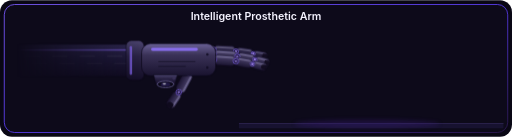
t = 0.00 s
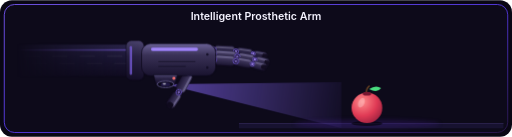
t = 1.73 s
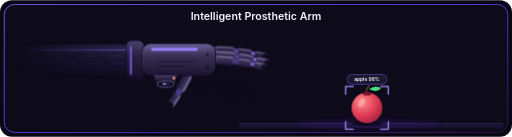
t = 3.35 s
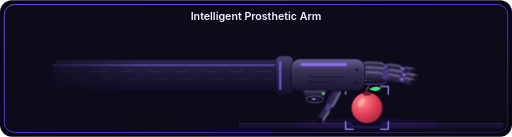
t = 5.01 s
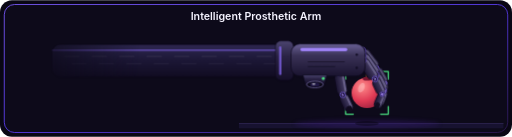
t = 6.60 s
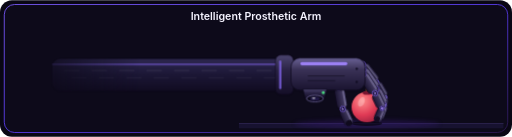
t = 8.15 s

The animated SVG that drew these frames (rendered in a browser with its animation timeline set to each time). Animation: 22 CSS @keyframes rules; one cycle of 10.00 s, repeats indefinitely.

<svg xmlns="http://www.w3.org/2000/svg" width="1200" height="320" viewBox="0 0 1200 320" role="img" aria-label="Intelligent Prosthetic Arm">
<defs>
<linearGradient id="bdr" x1="0" y1="0" x2="1" y2="1"><stop offset="0" stop-color="#7c5cff"/><stop offset=".5" stop-color="#5b3df5"/><stop offset="1" stop-color="#2b174f"/></linearGradient>
<clipPath id="inner"><rect x="12" y="12" width="1176" height="296" rx="22"/></clipPath>

<linearGradient id="metal" x1="0" y1="0" x2="0" y2="1"><stop offset="0" stop-color="#6a6196"/><stop offset=".35" stop-color="#3b3358"/><stop offset="1" stop-color="#1a1430"/></linearGradient>
<linearGradient id="metalD" x1="0" y1="0" x2="0" y2="1"><stop offset="0" stop-color="#4c4570"/><stop offset=".4" stop-color="#2a2345"/><stop offset="1" stop-color="#150f28"/></linearGradient>
<linearGradient id="sleeve" x1="0" y1="0" x2="0" y2="1"><stop offset="0" stop-color="#2e2850"/><stop offset=".5" stop-color="#1c1736"/><stop offset="1" stop-color="#110c22"/></linearGradient>
<radialGradient id="apple" cx=".35" cy=".3" r=".85"><stop offset="0" stop-color="#ff8a8a"/><stop offset=".55" stop-color="#e03a55"/><stop offset="1" stop-color="#8f1d3b"/></radialGradient>
<linearGradient id="cone" gradientUnits="userSpaceOnUse" x1="388.0" y1="196.8" x2="804" y2="252"><stop offset="0" stop-color="#8b6cff" stop-opacity=".6"/><stop offset="1" stop-color="#8b6cff" stop-opacity=".06"/></linearGradient>
<linearGradient id="fadeL" gradientUnits="userSpaceOnUse" x1="40" y1="0" x2="330" y2="0"><stop offset="0" stop-color="#000"/><stop offset="1" stop-color="#fff"/></linearGradient>
<mask id="mfade" maskUnits="userSpaceOnUse" x="0" y="0" width="1200" height="320"><rect width="1200" height="320" fill="url(#fadeL)"/></mask>
<clipPath id="conec"><polygon points="388.0,196.8 800,192 800,300"/></clipPath>
<filter id="blur5" x="-50%" y="-50%" width="200%" height="200%"><feGaussianBlur stdDeviation="5"/></filter>
</defs>
<style>text{font-family:Inter,-apple-system,'Segoe UI',Helvetica,Arial,sans-serif}@keyframes a1{0%{transform:translate(0px,0px) rotate(0deg) scale(0.4,1);opacity:0;animation-timing-function:cubic-bezier(.45,0,.2,1)}9%{transform:translate(0px,0px) rotate(0deg) scale(0.4,1);opacity:0;animation-timing-function:cubic-bezier(.45,0,.2,1)}10%{transform:translate(0px,0px) rotate(0deg) scale(1,1);opacity:1;animation-timing-function:cubic-bezier(.45,0,.2,1)}62%{transform:translate(0px,0px) rotate(0deg) scale(1,1);opacity:1;animation-timing-function:cubic-bezier(.45,0,.2,1)}70%{transform:translate(0px,0px) rotate(0deg) scale(0.7,1);opacity:0.45;animation-timing-function:cubic-bezier(.45,0,.2,1)}77%{transform:translate(0px,0px) rotate(0deg) scale(0.7,1);opacity:0.45;animation-timing-function:cubic-bezier(.45,0,.2,1)}83%{transform:translate(0px,0px) rotate(0deg) scale(1,1);opacity:1;animation-timing-function:cubic-bezier(.45,0,.2,1)}90%{transform:translate(0px,0px) rotate(0deg) scale(1,1);opacity:1;animation-timing-function:cubic-bezier(.45,0,.2,1)}95%{transform:translate(0px,0px) rotate(0deg) scale(1,1);opacity:0;animation-timing-function:cubic-bezier(.45,0,.2,1)}100%{transform:translate(0px,0px) rotate(0deg) scale(0.4,1);opacity:0}}.a1{animation:a1 10.0s infinite}@keyframes a2{0%{transform:translate(0px,-95px) rotate(0deg) scale(1,1);opacity:0;animation-timing-function:cubic-bezier(.45,0,.2,1)}4%{transform:translate(0px,-95px) rotate(0deg) scale(1,1);opacity:0;animation-timing-function:cubic-bezier(.45,0,.2,1)}5%{transform:translate(0px,-95px) rotate(0deg) scale(1,1);opacity:1;animation-timing-function:cubic-bezier(.5,0,1,.6)}9.5%{transform:translate(0px,0px) rotate(0deg) scale(1,1);opacity:1;animation-timing-function:cubic-bezier(.45,0,.2,1)}10.5%{transform:translate(0px,-9px) rotate(0deg) scale(1,1);opacity:1;animation-timing-function:ease-out}11.8%{transform:translate(0px,0px) rotate(0deg) scale(1,1);opacity:1;animation-timing-function:cubic-bezier(.45,0,.2,1)}62%{transform:translate(0px,0px) rotate(0deg) scale(1,1);opacity:1;animation-timing-function:cubic-bezier(.45,0,.2,1)}70%{transform:translate(0px,-46px) rotate(0deg) scale(1,1);opacity:1;animation-timing-function:cubic-bezier(.45,0,.2,1)}77%{transform:translate(0px,-46px) rotate(0deg) scale(1,1);opacity:1;animation-timing-function:cubic-bezier(.45,0,.2,1)}83%{transform:translate(0px,0px) rotate(0deg) scale(1,1);opacity:1;animation-timing-function:cubic-bezier(.45,0,.2,1)}90%{transform:translate(0px,0px) rotate(0deg) scale(1,1);opacity:1;animation-timing-function:cubic-bezier(.45,0,.2,1)}95%{transform:translate(0px,0px) rotate(0deg) scale(1,1);opacity:0;animation-timing-function:cubic-bezier(.45,0,.2,1)}96%{transform:translate(0px,-95px) rotate(0deg) scale(1,1);opacity:0;animation-timing-function:cubic-bezier(.45,0,.2,1)}100%{transform:translate(0px,-95px) rotate(0deg) scale(1,1);opacity:0}}.a2{animation:a2 10.0s infinite}@keyframes a3{0%{opacity:0;animation-timing-function:cubic-bezier(.45,0,.2,1)}14%{opacity:0;animation-timing-function:cubic-bezier(.45,0,.2,1)}18%{opacity:1;animation-timing-function:cubic-bezier(.45,0,.2,1)}30%{opacity:1;animation-timing-function:cubic-bezier(.45,0,.2,1)}34%{opacity:0;animation-timing-function:cubic-bezier(.45,0,.2,1)}100%{opacity:0}}.a3{animation:a3 10.0s infinite}@keyframes a4{0%{transform:translate(388px,0px) rotate(0deg) scale(1,1);opacity:0;animation-timing-function:linear}18%{transform:translate(388px,0px) rotate(0deg) scale(1,1);opacity:0;animation-timing-function:linear}19%{transform:translate(388px,0px) rotate(0deg) scale(1,1);opacity:1;animation-timing-function:linear}30%{transform:translate(800px,0px) rotate(0deg) scale(1,1);opacity:1;animation-timing-function:linear}31%{transform:translate(800px,0px) rotate(0deg) scale(1,1);opacity:0;animation-timing-function:linear}100%{transform:translate(388px,0px) rotate(0deg) scale(1,1);opacity:0}}.a4{animation:a4 10.0s infinite}@keyframes a5{0%{transform:translate(0px,0px) rotate(0deg) scale(1.5,1.5);opacity:0;animation-timing-function:cubic-bezier(.45,0,.2,1)}20%{transform:translate(0px,0px) rotate(0deg) scale(1.5,1.5);opacity:0;animation-timing-function:cubic-bezier(.45,0,.2,1)}26%{transform:translate(0px,0px) rotate(0deg) scale(1,1);opacity:1;animation-timing-function:cubic-bezier(.45,0,.2,1)}28%{transform:translate(0px,0px) rotate(0deg) scale(1.06,1.06);opacity:1;animation-timing-function:cubic-bezier(.45,0,.2,1)}30%{transform:translate(0px,0px) rotate(0deg) scale(1,1);opacity:1;animation-timing-function:cubic-bezier(.45,0,.2,1)}51%{transform:translate(0px,0px) rotate(0deg) scale(1,1);opacity:1;animation-timing-function:cubic-bezier(.45,0,.2,1)}53%{transform:translate(0px,0px) rotate(0deg) scale(1,1);opacity:0;animation-timing-function:cubic-bezier(.45,0,.2,1)}100%{transform:translate(0px,0px) rotate(0deg) scale(1,1);opacity:0}}.a5{animation:a5 10.0s infinite}@keyframes a6{0%{transform:translate(0px,0px) rotate(0deg) scale(1,1);opacity:0;animation-timing-function:cubic-bezier(.45,0,.2,1)}59%{transform:translate(0px,0px) rotate(0deg) scale(1.12,1.12);opacity:0;animation-timing-function:cubic-bezier(.45,0,.2,1)}61%{transform:translate(0px,0px) rotate(0deg) scale(1,1);opacity:1;animation-timing-function:cubic-bezier(.45,0,.2,1)}62%{transform:translate(0px,0px) rotate(0deg) scale(1,1);opacity:1;animation-timing-function:cubic-bezier(.45,0,.2,1)}70%{transform:translate(0px,-46px) rotate(0deg) scale(1,1);opacity:1;animation-timing-function:cubic-bezier(.45,0,.2,1)}73%{transform:translate(0px,-46px) rotate(0deg) scale(1,1);opacity:0;animation-timing-function:cubic-bezier(.45,0,.2,1)}73.1%{transform:translate(0px,0px) rotate(0deg) scale(1,1);opacity:0;animation-timing-function:cubic-bezier(.45,0,.2,1)}100%{transform:translate(0px,0px) rotate(0deg) scale(1,1);opacity:0}}.a6{animation:a6 10.0s infinite}@keyframes a7{0%{transform:translate(0px,202px) rotate(0deg) scale(1,1);opacity:0;animation-timing-function:linear}22%{transform:translate(0px,202px) rotate(0deg) scale(1,1);opacity:0;animation-timing-function:linear}23%{transform:translate(0px,206px) rotate(0deg) scale(1,1);opacity:1;animation-timing-function:linear}28%{transform:translate(0px,298px) rotate(0deg) scale(1,1);opacity:1;animation-timing-function:linear}31%{transform:translate(0px,208px) rotate(0deg) scale(1,1);opacity:1;animation-timing-function:linear}33%{transform:translate(0px,208px) rotate(0deg) scale(1,1);opacity:0;animation-timing-function:linear}100%{transform:translate(0px,202px) rotate(0deg) scale(1,1);opacity:0}}.a7{animation:a7 10.0s infinite}@keyframes a8{0%{transform:translate(0px,6px) rotate(0deg) scale(1,1);opacity:0;animation-timing-function:cubic-bezier(.45,0,.2,1)}29%{transform:translate(0px,6px) rotate(0deg) scale(1,1);opacity:0;animation-timing-function:cubic-bezier(.45,0,.2,1)}31.5%{transform:translate(0px,0px) rotate(0deg) scale(1,1);opacity:1;animation-timing-function:cubic-bezier(.45,0,.2,1)}51%{transform:translate(0px,0px) rotate(0deg) scale(1,1);opacity:1;animation-timing-function:cubic-bezier(.45,0,.2,1)}53%{transform:translate(0px,0px) rotate(0deg) scale(1,1);opacity:0;animation-timing-function:cubic-bezier(.45,0,.2,1)}100%{transform:translate(0px,0px) rotate(0deg) scale(1,1);opacity:0}}.a8{animation:a8 10.0s infinite}@keyframes a9{0%{transform:translate(0px,0px) rotate(6deg) scale(1,1);animation-timing-function:cubic-bezier(.45,0,.2,1)}51%{transform:translate(0px,0px) rotate(6deg) scale(1,1);animation-timing-function:cubic-bezier(.45,0,.2,1)}59.5%{transform:translate(0px,0px) rotate(-15deg) scale(1,1);animation-timing-function:cubic-bezier(.45,0,.2,1)}83%{transform:translate(0px,0px) rotate(-15deg) scale(1,1);animation-timing-function:cubic-bezier(.45,0,.2,1)}88%{transform:translate(0px,0px) rotate(6deg) scale(1,1);animation-timing-function:cubic-bezier(.45,0,.2,1)}100%{transform:translate(0px,0px) rotate(6deg) scale(1,1)}}.a9{animation:a9 10.0s infinite}@keyframes a10{0%{transform:translate(0px,0px) rotate(118deg) scale(1,1);animation-timing-function:cubic-bezier(.45,0,.2,1)}51%{transform:translate(0px,0px) rotate(118deg) scale(1,1);animation-timing-function:cubic-bezier(.45,0,.2,1)}59.5%{transform:translate(0px,0px) rotate(80deg) scale(1,1);animation-timing-function:cubic-bezier(.45,0,.2,1)}83%{transform:translate(0px,0px) rotate(80deg) scale(1,1);animation-timing-function:cubic-bezier(.45,0,.2,1)}88%{transform:translate(0px,0px) rotate(118deg) scale(1,1);animation-timing-function:cubic-bezier(.45,0,.2,1)}100%{transform:translate(0px,0px) rotate(118deg) scale(1,1)}}.a10{animation:a10 10.0s infinite}@keyframes a11{0%{transform:translate(0px,0px) rotate(3deg) scale(1,1);animation-timing-function:cubic-bezier(.45,0,.2,1)}52%{transform:translate(0px,0px) rotate(3deg) scale(1,1);animation-timing-function:cubic-bezier(.45,0,.2,1)}60.5%{transform:translate(0px,0px) rotate(46deg) scale(1,1);animation-timing-function:cubic-bezier(.45,0,.2,1)}83%{transform:translate(0px,0px) rotate(46deg) scale(1,1);animation-timing-function:cubic-bezier(.45,0,.2,1)}88%{transform:translate(0px,0px) rotate(3deg) scale(1,1);animation-timing-function:cubic-bezier(.45,0,.2,1)}100%{transform:translate(0px,0px) rotate(3deg) scale(1,1)}}.a11{animation:a11 10.0s infinite}@keyframes a12{0%{transform:translate(0px,0px) rotate(5deg) scale(1,1);animation-timing-function:cubic-bezier(.45,0,.2,1)}52%{transform:translate(0px,0px) rotate(5deg) scale(1,1);animation-timing-function:cubic-bezier(.45,0,.2,1)}60.5%{transform:translate(0px,0px) rotate(8deg) scale(1,1);animation-timing-function:cubic-bezier(.45,0,.2,1)}83%{transform:translate(0px,0px) rotate(8deg) scale(1,1);animation-timing-function:cubic-bezier(.45,0,.2,1)}88%{transform:translate(0px,0px) rotate(5deg) scale(1,1);animation-timing-function:cubic-bezier(.45,0,.2,1)}100%{transform:translate(0px,0px) rotate(5deg) scale(1,1)}}.a12{animation:a12 10.0s infinite}@keyframes a13{0%{transform:translate(0px,0px) rotate(3deg) scale(1,1);animation-timing-function:cubic-bezier(.45,0,.2,1)}52%{transform:translate(0px,0px) rotate(3deg) scale(1,1);animation-timing-function:cubic-bezier(.45,0,.2,1)}60.5%{transform:translate(0px,0px) rotate(52deg) scale(1,1);animation-timing-function:cubic-bezier(.45,0,.2,1)}83%{transform:translate(0px,0px) rotate(52deg) scale(1,1);animation-timing-function:cubic-bezier(.45,0,.2,1)}88%{transform:translate(0px,0px) rotate(3deg) scale(1,1);animation-timing-function:cubic-bezier(.45,0,.2,1)}100%{transform:translate(0px,0px) rotate(3deg) scale(1,1)}}.a13{animation:a13 10.0s infinite}@keyframes a14{0%{transform:translate(0px,0px) rotate(4deg) scale(1,1);animation-timing-function:cubic-bezier(.45,0,.2,1)}51.2%{transform:translate(0px,0px) rotate(4deg) scale(1,1);animation-timing-function:cubic-bezier(.45,0,.2,1)}59.7%{transform:translate(0px,0px) rotate(48deg) scale(1,1);animation-timing-function:cubic-bezier(.45,0,.2,1)}83%{transform:translate(0px,0px) rotate(48deg) scale(1,1);animation-timing-function:cubic-bezier(.45,0,.2,1)}88%{transform:translate(0px,0px) rotate(4deg) scale(1,1);animation-timing-function:cubic-bezier(.45,0,.2,1)}100%{transform:translate(0px,0px) rotate(4deg) scale(1,1)}}.a14{animation:a14 10.0s infinite}@keyframes a15{0%{transform:translate(0px,0px) rotate(6deg) scale(1,1);animation-timing-function:cubic-bezier(.45,0,.2,1)}51.2%{transform:translate(0px,0px) rotate(6deg) scale(1,1);animation-timing-function:cubic-bezier(.45,0,.2,1)}59.7%{transform:translate(0px,0px) rotate(8deg) scale(1,1);animation-timing-function:cubic-bezier(.45,0,.2,1)}83%{transform:translate(0px,0px) rotate(8deg) scale(1,1);animation-timing-function:cubic-bezier(.45,0,.2,1)}88%{transform:translate(0px,0px) rotate(6deg) scale(1,1);animation-timing-function:cubic-bezier(.45,0,.2,1)}100%{transform:translate(0px,0px) rotate(6deg) scale(1,1)}}.a15{animation:a15 10.0s infinite}@keyframes a16{0%{transform:translate(0px,0px) rotate(4deg) scale(1,1);animation-timing-function:cubic-bezier(.45,0,.2,1)}51.2%{transform:translate(0px,0px) rotate(4deg) scale(1,1);animation-timing-function:cubic-bezier(.45,0,.2,1)}59.7%{transform:translate(0px,0px) rotate(55deg) scale(1,1);animation-timing-function:cubic-bezier(.45,0,.2,1)}83%{transform:translate(0px,0px) rotate(55deg) scale(1,1);animation-timing-function:cubic-bezier(.45,0,.2,1)}88%{transform:translate(0px,0px) rotate(4deg) scale(1,1);animation-timing-function:cubic-bezier(.45,0,.2,1)}100%{transform:translate(0px,0px) rotate(4deg) scale(1,1)}}.a16{animation:a16 10.0s infinite}@keyframes a17{0%{transform:translate(0px,0px) rotate(4deg) scale(1,1);animation-timing-function:cubic-bezier(.45,0,.2,1)}50.5%{transform:translate(0px,0px) rotate(4deg) scale(1,1);animation-timing-function:cubic-bezier(.45,0,.2,1)}59%{transform:translate(0px,0px) rotate(48deg) scale(1,1);animation-timing-function:cubic-bezier(.45,0,.2,1)}83%{transform:translate(0px,0px) rotate(48deg) scale(1,1);animation-timing-function:cubic-bezier(.45,0,.2,1)}88%{transform:translate(0px,0px) rotate(4deg) scale(1,1);animation-timing-function:cubic-bezier(.45,0,.2,1)}100%{transform:translate(0px,0px) rotate(4deg) scale(1,1)}}.a17{animation:a17 10.0s infinite}@keyframes a18{0%{transform:translate(0px,0px) rotate(6deg) scale(1,1);animation-timing-function:cubic-bezier(.45,0,.2,1)}50.5%{transform:translate(0px,0px) rotate(6deg) scale(1,1);animation-timing-function:cubic-bezier(.45,0,.2,1)}59%{transform:translate(0px,0px) rotate(8deg) scale(1,1);animation-timing-function:cubic-bezier(.45,0,.2,1)}83%{transform:translate(0px,0px) rotate(8deg) scale(1,1);animation-timing-function:cubic-bezier(.45,0,.2,1)}88%{transform:translate(0px,0px) rotate(6deg) scale(1,1);animation-timing-function:cubic-bezier(.45,0,.2,1)}100%{transform:translate(0px,0px) rotate(6deg) scale(1,1)}}.a18{animation:a18 10.0s infinite}@keyframes a19{0%{transform:translate(0px,0px) rotate(4deg) scale(1,1);animation-timing-function:cubic-bezier(.45,0,.2,1)}50.5%{transform:translate(0px,0px) rotate(4deg) scale(1,1);animation-timing-function:cubic-bezier(.45,0,.2,1)}59%{transform:translate(0px,0px) rotate(57deg) scale(1,1);animation-timing-function:cubic-bezier(.45,0,.2,1)}83%{transform:translate(0px,0px) rotate(57deg) scale(1,1);animation-timing-function:cubic-bezier(.45,0,.2,1)}88%{transform:translate(0px,0px) rotate(4deg) scale(1,1);animation-timing-function:cubic-bezier(.45,0,.2,1)}100%{transform:translate(0px,0px) rotate(4deg) scale(1,1)}}.a19{animation:a19 10.0s infinite}@keyframes a20{0%{opacity:0.2;animation-timing-function:cubic-bezier(.45,0,.2,1)}25%{opacity:0.9;animation-timing-function:cubic-bezier(.45,0,.2,1)}50%{opacity:0.2;animation-timing-function:cubic-bezier(.45,0,.2,1)}75%{opacity:0.9;animation-timing-function:cubic-bezier(.45,0,.2,1)}100%{opacity:0.2}}.a20{animation:a20 10.0s infinite}@keyframes a21{0%{fill:#3a3158;animation-timing-function:cubic-bezier(.45,0,.2,1)}13%{fill:#3a3158;animation-timing-function:cubic-bezier(.45,0,.2,1)}15%{fill:#f87171;animation-timing-function:cubic-bezier(.45,0,.2,1)}33%{fill:#f87171;animation-timing-function:cubic-bezier(.45,0,.2,1)}35%{fill:#4ade80;animation-timing-function:cubic-bezier(.45,0,.2,1)}96%{fill:#4ade80;animation-timing-function:cubic-bezier(.45,0,.2,1)}98%{fill:#3a3158;animation-timing-function:cubic-bezier(.45,0,.2,1)}100%{fill:#3a3158}}.a21{animation:a21 10.0s infinite}@keyframes a22{0%{transform:translate(0px,0px) rotate(0deg) scale(1,1);animation-timing-function:cubic-bezier(.45,0,.2,1)}34%{transform:translate(0px,0px) rotate(0deg) scale(1,1);animation-timing-function:cubic-bezier(.45,0,.2,1)}44%{transform:translate(260px,11.8px) rotate(0deg) scale(1,1);animation-timing-function:cubic-bezier(.45,0,.2,1)}50.5%{transform:translate(350px,35.8px) rotate(0deg) scale(1,1);animation-timing-function:cubic-bezier(.45,0,.2,1)}62%{transform:translate(350px,35.8px) rotate(0deg) scale(1,1);animation-timing-function:cubic-bezier(.45,0,.2,1)}70%{transform:translate(350px,-10.2px) rotate(0deg) scale(1,1);animation-timing-function:cubic-bezier(.45,0,.2,1)}77%{transform:translate(350px,-10.2px) rotate(0deg) scale(1,1);animation-timing-function:cubic-bezier(.45,0,.2,1)}83%{transform:translate(350px,35.8px) rotate(0deg) scale(1,1);animation-timing-function:cubic-bezier(.45,0,.2,1)}88%{transform:translate(350px,35.8px) rotate(0deg) scale(1,1);animation-timing-function:cubic-bezier(.45,0,.2,1)}97%{transform:translate(0px,0px) rotate(0deg) scale(1,1);animation-timing-function:cubic-bezier(.45,0,.2,1)}100%{transform:translate(0px,0px) rotate(0deg) scale(1,1)}}.a22{animation:a22 10.0s infinite}</style>
<rect width="1200" height="320" rx="28" fill="#090714"/>
<rect x="10" y="10" width="1180" height="300" rx="24" fill="#0d0a1a" stroke="url(#bdr)" stroke-width="2"/>
<text x="600" y="47" text-anchor="middle" fill="#f5f3ff" font-size="25" font-weight="600">Intelligent Prosthetic Arm</text>
<g clip-path="url(#inner)"><rect x="560" y="288" width="620" height="12" fill="#171230"/><rect x="560" y="288" width="620" height="1.5" fill="#33295a"/><ellipse cx="860" cy="290" rx="170" ry="10" fill="#3b1f7a" opacity=".35" filter="url(#blur5)"/><g transform="translate(860,289)"><g class="a1"><ellipse cx="0" cy="0" rx="36" ry="6" fill="#000" opacity=".55"/></g></g><g class="a2"><path d="M858 221 q-1 -13 7 -20" stroke="#6b4423" stroke-width="3.4" fill="none" stroke-linecap="round"/><path d="M865 208 q16 -11 28 -2 q-9 13 -28 2Z" fill="#4ade80"/><circle cx="860" cy="252" r="36" fill="url(#apple)"/><ellipse cx="860" cy="219" rx="10" ry="4.5" fill="#7a1631"/><ellipse cx="847" cy="240" rx="7" ry="12" fill="#fff" opacity=".26" transform="rotate(25 847 240)"/></g><g class="a3"><polygon points="388.0,196.8 800,192 800,300" fill="url(#cone)"/></g><g clip-path="url(#conec)"><g class="a4"><rect x="-3" y="130" width="6" height="190" fill="#a78bfa" opacity=".9"/><rect x="-30" y="130" width="30" height="190" fill="#8b6cff" opacity=".22"/></g></g><g transform="translate(860,252)"><g class="a5"><g transform="translate(-860,-252)"><g style="color:#a78bfa"><path d="M828.0 202.0 H810.0 V220.0" stroke="currentColor" stroke-width="3" fill="none" stroke-linecap="round" stroke-linejoin="round"/><path d="M892.0 202.0 H910.0 V220.0" stroke="currentColor" stroke-width="3" fill="none" stroke-linecap="round" stroke-linejoin="round"/><path d="M828.0 302.0 H810.0 V284.0" stroke="currentColor" stroke-width="3" fill="none" stroke-linecap="round" stroke-linejoin="round"/><path d="M892.0 302.0 H910.0 V284.0" stroke="currentColor" stroke-width="3" fill="none" stroke-linecap="round" stroke-linejoin="round"/></g></g></g></g><g transform="translate(860,252)"><g class="a6"><g transform="translate(-860,-252)"><g style="color:#4ade80"><path d="M828.0 202.0 H810.0 V220.0" stroke="currentColor" stroke-width="3" fill="none" stroke-linecap="round" stroke-linejoin="round"/><path d="M892.0 202.0 H910.0 V220.0" stroke="currentColor" stroke-width="3" fill="none" stroke-linecap="round" stroke-linejoin="round"/><path d="M828.0 302.0 H810.0 V284.0" stroke="currentColor" stroke-width="3" fill="none" stroke-linecap="round" stroke-linejoin="round"/><path d="M892.0 302.0 H910.0 V284.0" stroke="currentColor" stroke-width="3" fill="none" stroke-linecap="round" stroke-linejoin="round"/></g></g></g></g><g class="a7"><rect x="814.0" y="-2" width="92" height="4" rx="2" fill="#a78bfa"/><rect x="814.0" y="-28" width="92" height="26" fill="#8b6cff" opacity=".22"/></g><g transform="translate(860,186.0)"><g class="a8"><rect x="-47" y="-12" width="94" height="23" rx="11.5" fill="#1b1730" stroke="#8b6cff"/><text x="0" y="3.8" text-anchor="middle" font-size="11.5" font-weight="600" fill="#f5f3ff">apple 98%</text></g></g><g mask="url(#mfade)"><g transform="translate(500,138)"><g class="a22"><g transform="scale(1.4)"><g transform="translate(-40,22)"><g class="a10"><rect x="0" y="-8.5" width="38" height="17" rx="8.5" fill="url(#metal)" stroke="#0e0a1c" stroke-width="1"/><rect x="4" y="-6.5" width="30" height="2" rx="1" fill="#fff" opacity=".16"/><circle cx="0" cy="0" r="5.5" fill="#120d24" stroke="#8b6cff" stroke-width="1.2"/><circle cx="0" cy="0" r="1.8" fill="#a78bfa"/><g transform="translate(38,0)"><g class="a9"><rect x="0" y="-7.5" width="30" height="15" rx="7.5" fill="url(#metal)" stroke="#0e0a1c" stroke-width="1"/><rect x="4" y="-5.5" width="22" height="2" rx="1" fill="#fff" opacity=".16"/><circle cx="0" cy="0" r="4.5" fill="#120d24" stroke="#8b6cff" stroke-width="1.2"/><circle cx="0" cy="0" r="1.8" fill="#a78bfa"/><rect x="21" y="-5.5" width="9" height="11" rx="4" fill="#0f0a1d"/></g></g></g></g><g transform="translate(0,-15)"><g class="a13"><rect x="0" y="-8.0" width="38" height="16" rx="8.0" fill="url(#metalD)" stroke="#0e0a1c" stroke-width="1"/><rect x="4" y="-6.0" width="30" height="2" rx="1" fill="#fff" opacity=".16"/><circle cx="0" cy="0" r="5.0" fill="#120d24" stroke="#8b6cff" stroke-width="1.2"/><circle cx="0" cy="0" r="1.8" fill="#a78bfa"/><g transform="translate(38,0)"><g class="a12"><rect x="0" y="-7.0" width="29" height="14" rx="7.0" fill="url(#metalD)" stroke="#0e0a1c" stroke-width="1"/><rect x="4" y="-5.0" width="21" height="2" rx="1" fill="#fff" opacity=".16"/><circle cx="0" cy="0" r="4.0" fill="#120d24" stroke="#8b6cff" stroke-width="1.2"/><circle cx="0" cy="0" r="1.8" fill="#a78bfa"/><g transform="translate(29,0)"><g class="a11"><rect x="0" y="-6.25" width="24" height="12.5" rx="6.25" fill="url(#metalD)" stroke="#0e0a1c" stroke-width="1"/><rect x="4" y="-4.25" width="16" height="2" rx="1" fill="#fff" opacity=".16"/><circle cx="0" cy="0" r="3.25" fill="#120d24" stroke="#8b6cff" stroke-width="1.2"/><circle cx="0" cy="0" r="1.8" fill="#a78bfa"/><rect x="15" y="-4.25" width="9" height="8.5" rx="4" fill="#0f0a1d" opacity=".9"/></g></g></g></g></g></g><g transform="translate(0,-7)"><g class="a16"><rect x="0" y="-8.5" width="40" height="17" rx="8.5" fill="url(#metal)" stroke="#0e0a1c" stroke-width="1"/><rect x="4" y="-6.5" width="32" height="2" rx="1" fill="#fff" opacity=".16"/><circle cx="0" cy="0" r="5.5" fill="#120d24" stroke="#8b6cff" stroke-width="1.2"/><circle cx="0" cy="0" r="1.8" fill="#a78bfa"/><g transform="translate(40,0)"><g class="a15"><rect x="0" y="-7.5" width="30" height="15" rx="7.5" fill="url(#metal)" stroke="#0e0a1c" stroke-width="1"/><rect x="4" y="-5.5" width="22" height="2" rx="1" fill="#fff" opacity=".16"/><circle cx="0" cy="0" r="4.5" fill="#120d24" stroke="#8b6cff" stroke-width="1.2"/><circle cx="0" cy="0" r="1.8" fill="#a78bfa"/><g transform="translate(30,0)"><g class="a14"><rect x="0" y="-6.5" width="25" height="13" rx="6.5" fill="url(#metal)" stroke="#0e0a1c" stroke-width="1"/><rect x="4" y="-4.5" width="17" height="2" rx="1" fill="#fff" opacity=".16"/><circle cx="0" cy="0" r="3.5" fill="#120d24" stroke="#8b6cff" stroke-width="1.2"/><circle cx="0" cy="0" r="1.8" fill="#a78bfa"/><rect x="16" y="-4.5" width="9" height="9" rx="4" fill="#0f0a1d" opacity=".9"/></g></g></g></g></g></g><g transform="translate(0,1)"><g class="a19"><rect x="0" y="-8.5" width="38" height="17" rx="8.5" fill="url(#metal)" stroke="#0e0a1c" stroke-width="1"/><rect x="4" y="-6.5" width="30" height="2" rx="1" fill="#fff" opacity=".16"/><circle cx="0" cy="0" r="5.5" fill="#120d24" stroke="#8b6cff" stroke-width="1.2"/><circle cx="0" cy="0" r="1.8" fill="#a78bfa"/><g transform="translate(38,0)"><g class="a18"><rect x="0" y="-7.5" width="28" height="15" rx="7.5" fill="url(#metal)" stroke="#0e0a1c" stroke-width="1"/><rect x="4" y="-5.5" width="20" height="2" rx="1" fill="#fff" opacity=".16"/><circle cx="0" cy="0" r="4.5" fill="#120d24" stroke="#8b6cff" stroke-width="1.2"/><circle cx="0" cy="0" r="1.8" fill="#a78bfa"/><g transform="translate(28,0)"><g class="a17"><rect x="0" y="-6.5" width="24" height="13" rx="6.5" fill="url(#metal)" stroke="#0e0a1c" stroke-width="1"/><rect x="4" y="-4.5" width="16" height="2" rx="1" fill="#fff" opacity=".16"/><circle cx="0" cy="0" r="3.5" fill="#120d24" stroke="#8b6cff" stroke-width="1.2"/><circle cx="0" cy="0" r="1.8" fill="#a78bfa"/><rect x="15" y="-4.5" width="9" height="9" rx="4" fill="#0f0a1d" opacity=".9"/></g></g></g></g></g></g><rect x="-520" y="-25" width="400" height="54" rx="14" fill="url(#sleeve)" stroke="#0e0a1c"/><rect x="-520" y="-17" width="400" height="3" fill="#8b6cff" opacity=".5"/><rect x="-500" y="-6" width="26" height="2" rx="1" fill="#fff" opacity=".07"/><rect x="-488" y="6" width="26" height="2" rx="1" fill="#fff" opacity=".05"/><rect x="-454" y="-6" width="26" height="2" rx="1" fill="#fff" opacity=".07"/><rect x="-442" y="6" width="26" height="2" rx="1" fill="#fff" opacity=".05"/><rect x="-408" y="-6" width="26" height="2" rx="1" fill="#fff" opacity=".07"/><rect x="-396" y="6" width="26" height="2" rx="1" fill="#fff" opacity=".05"/><rect x="-362" y="-6" width="26" height="2" rx="1" fill="#fff" opacity=".07"/><rect x="-350" y="6" width="26" height="2" rx="1" fill="#fff" opacity=".05"/><rect x="-316" y="-6" width="26" height="2" rx="1" fill="#fff" opacity=".07"/><rect x="-304" y="6" width="26" height="2" rx="1" fill="#fff" opacity=".05"/><rect x="-270" y="-6" width="26" height="2" rx="1" fill="#fff" opacity=".07"/><rect x="-258" y="6" width="26" height="2" rx="1" fill="#fff" opacity=".05"/><rect x="-224" y="-6" width="26" height="2" rx="1" fill="#fff" opacity=".07"/><rect x="-212" y="6" width="26" height="2" rx="1" fill="#fff" opacity=".05"/><rect x="-178" y="-6" width="26" height="2" rx="1" fill="#fff" opacity=".07"/><rect x="-166" y="6" width="26" height="2" rx="1" fill="#fff" opacity=".05"/><rect x="-146" y="-31" width="30" height="66" rx="9" fill="url(#metalD)" stroke="#0e0a1c"/><rect x="-140" y="-22" width="4" height="48" rx="2" fill="#8b6cff" opacity=".7"/><rect x="-120" y="-26" width="124" height="54" rx="15" fill="url(#metal)" stroke="#0e0a1c" stroke-width="1.2"/><rect x="-104" y="-19" width="78" height="5" rx="2.5" fill="#8b6cff" opacity=".85"/><rect x="-104" y="-19" width="78" height="5" rx="2.5" fill="#a78bfa" class="a20"/><path d="M-92 4 H-30 M-92 12 H-46" stroke="#0e0a1c" stroke-width="1.4" opacity=".7"/><circle cx="-10" cy="-8" r="2" fill="#120d24"/><circle cx="-10" cy="14" r="2" fill="#120d24"/><path d="M-100 26 H-60 L-64 42 H-96 Z" fill="url(#metalD)" stroke="#0e0a1c" stroke-width="1.2"/><ellipse cx="-80" cy="42" rx="14" ry="5.5" fill="#0a0716" stroke="#6a6196" stroke-width="1.4"/><ellipse cx="-80" cy="42" rx="8" ry="3.4" fill="#201845"/><ellipse cx="-82" cy="41.2" rx="3" ry="1.2" fill="#fff" opacity=".7"/><circle class="a21" cx="-66" cy="32" r="2.4"/></g></g></g></g></g>
</svg>
